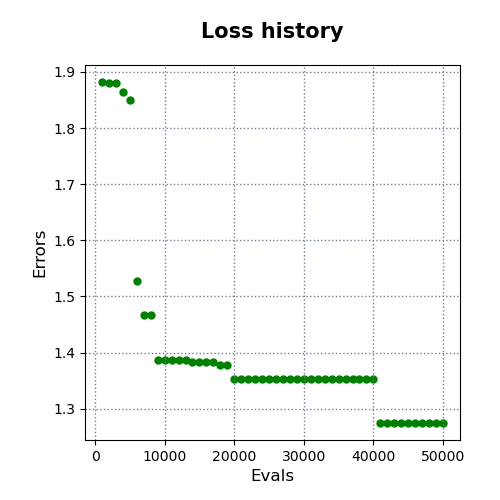

Values plotted in this chart, from the file beside it:
evals, errors
1000, 1.882
2000, 1.88
3000, 1.88
4000, 1.865
5000, 1.849
6000, 1.527
7000, 1.467
8000, 1.467
9000, 1.386
10000, 1.386
11000, 1.386
12000, 1.386
13000, 1.386
14000, 1.383
15000, 1.383
16000, 1.383
17000, 1.383
18000, 1.378
19000, 1.378
20000, 1.353
21000, 1.353
22000, 1.353
23000, 1.353
24000, 1.353
25000, 1.353
26000, 1.353
27000, 1.353
28000, 1.353
29000, 1.353
30000, 1.353
31000, 1.353
32000, 1.353
33000, 1.353
34000, 1.353
35000, 1.353
36000, 1.353
37000, 1.353
38000, 1.353
39000, 1.353
40000, 1.353
41000, 1.275
42000, 1.275
43000, 1.275
44000, 1.275
45000, 1.275
46000, 1.275
47000, 1.275
48000, 1.275
49000, 1.275
50000, 1.275
